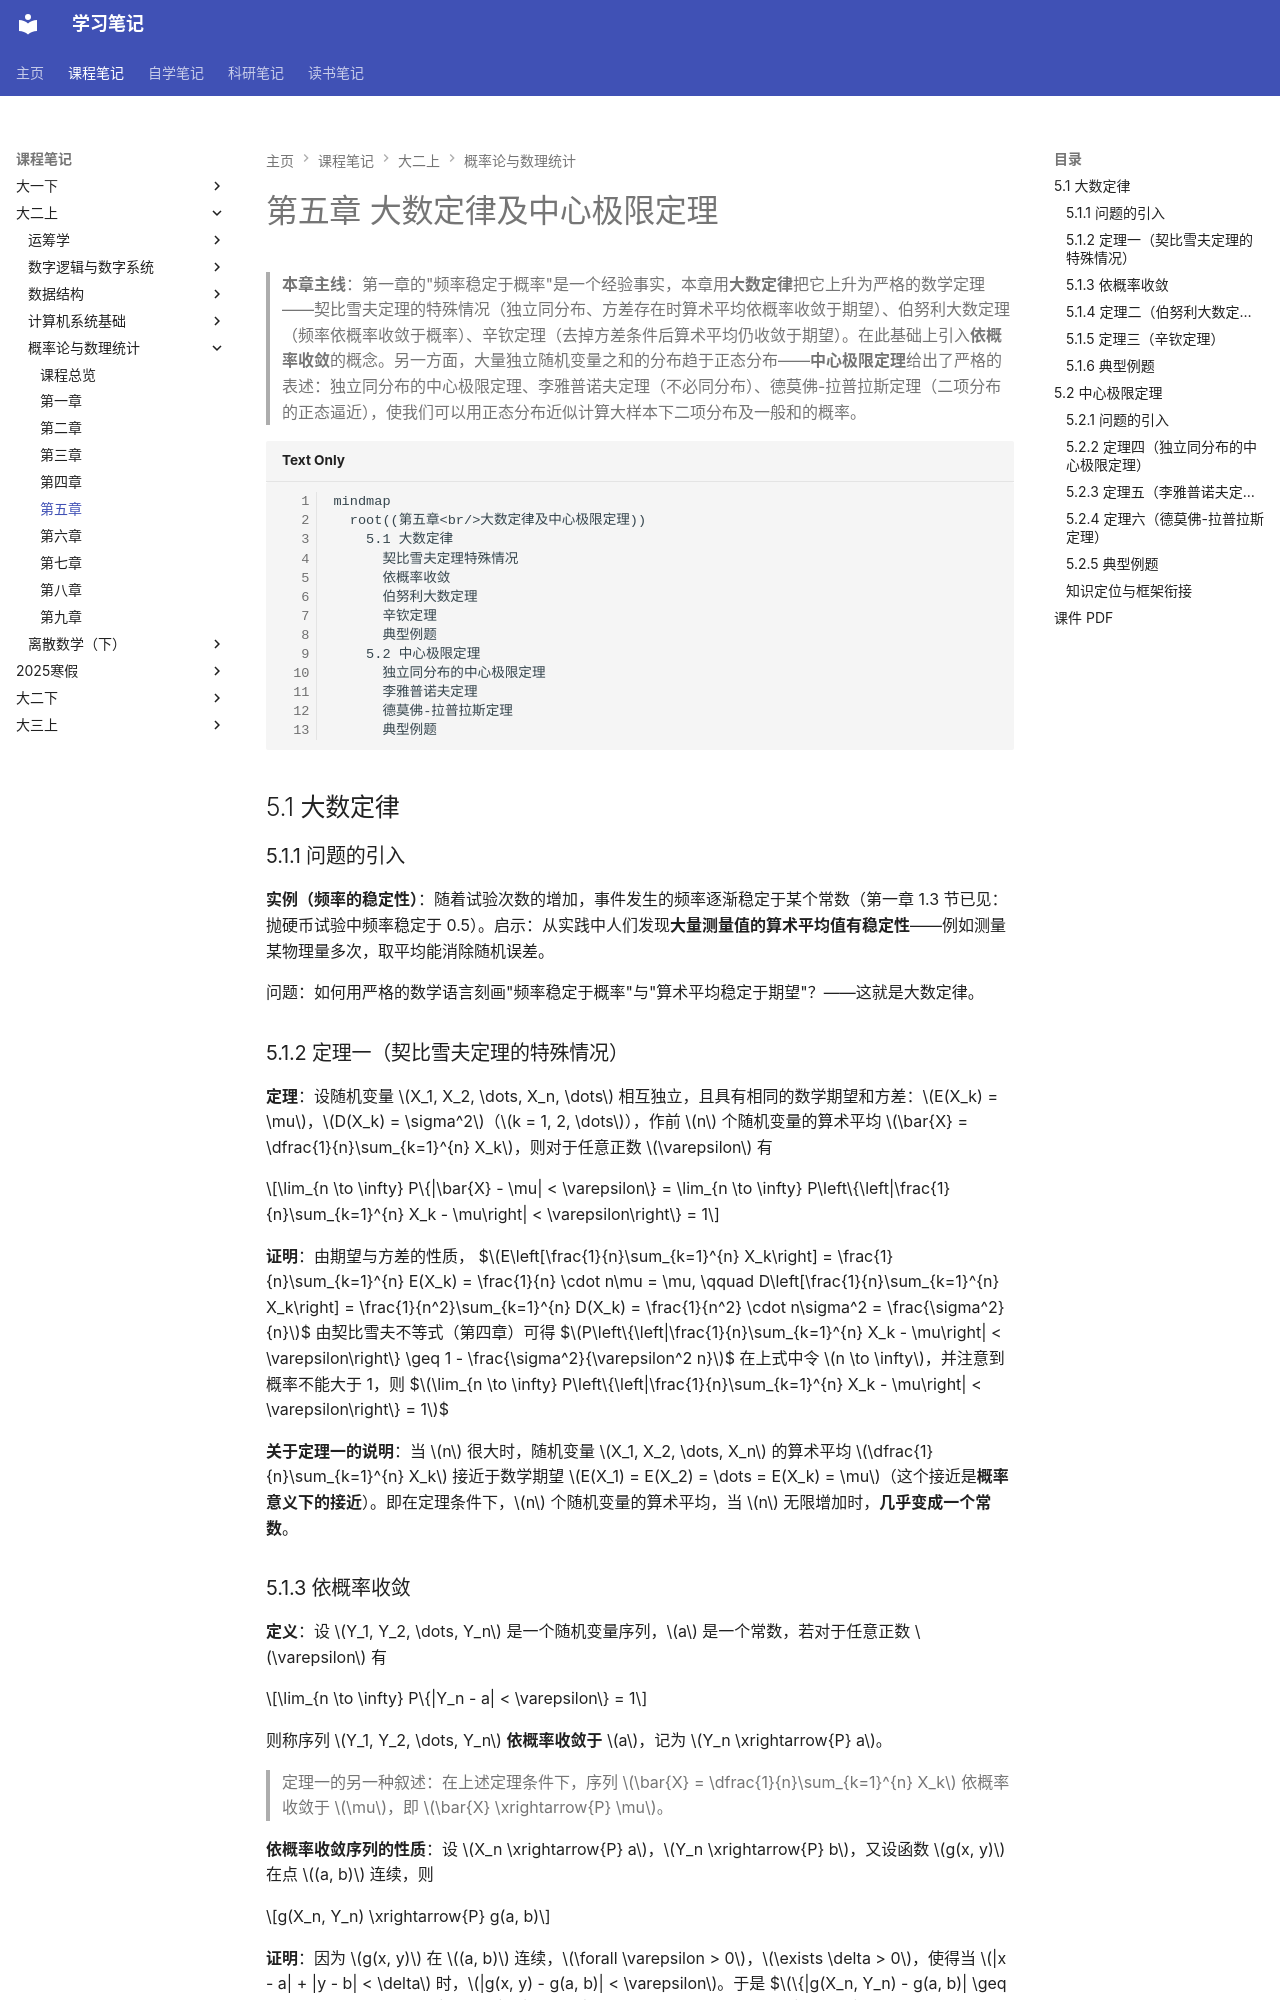

repository: naimore3/CogniShelf · page: 课程笔记/大二上/概率论与数理统计/第五章/第五章/index.html · generator: mkdocs

# 第五章 大数定律及中心极限定理

> **本章主线**：第一章的"频率稳定于概率"是一个经验事实，本章用**大数定律**把它上升为严格的数学定理——契比雪夫定理的特殊情况（独立同分布、方差存在时算术平均依概率收敛于期望）、伯努利大数定理（频率依概率收敛于概率）、辛钦定理（去掉方差条件后算术平均仍收敛于期望）。在此基础上引入**依概率收敛**的概念。另一方面，大量独立随机变量之和的分布趋于正态分布——**中心极限定理**给出了严格的表述：独立同分布的中心极限定理、李雅普诺夫定理（不必同分布）、德莫佛-拉普拉斯定理（二项分布的正态逼近），使我们可以用正态分布近似计算大样本下二项分布及一般和的概率。

```mermaid
mindmap
  root((第五章<br/>大数定律及中心极限定理))
    5.1 大数定律
      契比雪夫定理特殊情况
      依概率收敛
      伯努利大数定理
      辛钦定理
      典型例题
    5.2 中心极限定理
      独立同分布的中心极限定理
      李雅普诺夫定理
      德莫佛-拉普拉斯定理
      典型例题
```

## 5.1 大数定律

### 5.1.1 问题的引入

**实例（频率的稳定性）**：随着试验次数的增加，事件发生的频率逐渐稳定于某个常数（第一章 1.3 节已见：抛硬币试验中频率稳定于 0.5）。启示：从实践中人们发现**大量测量值的算术平均值有稳定性**——例如测量某物理量多次，取平均能消除随机误差。

问题：如何用严格的数学语言刻画"频率稳定于概率"与"算术平均稳定于期望"？——这就是大数定律。

### 5.1.2 定理一（契比雪夫定理的特殊情况）

**定理**：设随机变量 $X_1, X_2, \dots, X_n, \dots$ 相互独立，且具有相同的数学期望和方差：$E(X_k) = \mu$，$D(X_k) = \sigma^2$（$k = 1, 2, \dots$），作前 $n$ 个随机变量的算术平均 $\bar{X} = \dfrac{1}{n}\sum_{k=1}^{n} X_k$，则对于任意正数 $\varepsilon$ 有

$$\lim_{n \to \infty} P\{|\bar{X} - \mu| < \varepsilon\} = \lim_{n \to \infty} P\left\{\left|\frac{1}{n}\sum_{k=1}^{n} X_k - \mu\right| < \varepsilon\right\} = 1$$

**证明**：由期望与方差的性质，
$$E\left[\frac{1}{n}\sum_{k=1}^{n} X_k\right] = \frac{1}{n}\sum_{k=1}^{n} E(X_k) = \frac{1}{n} \cdot n\mu = \mu, \qquad D\left[\frac{1}{n}\sum_{k=1}^{n} X_k\right] = \frac{1}{n^2}\sum_{k=1}^{n} D(X_k) = \frac{1}{n^2} \cdot n\sigma^2 = \frac{\sigma^2}{n}$$
由契比雪夫不等式（第四章）可得
$$P\left\{\left|\frac{1}{n}\sum_{k=1}^{n} X_k - \mu\right| < \varepsilon\right\} \geq 1 - \frac{\sigma^2}{\varepsilon^2 n}$$
在上式中令 $n \to \infty$，并注意到概率不能大于 1，则
$$\lim_{n \to \infty} P\left\{\left|\frac{1}{n}\sum_{k=1}^{n} X_k - \mu\right| < \varepsilon\right\} = 1$$

**关于定理一的说明**：当 $n$ 很大时，随机变量 $X_1, X_2, \dots, X_n$ 的算术平均 $\dfrac{1}{n}\sum_{k=1}^{n} X_k$ 接近于数学期望 $E(X_1) = E(X_2) = \dots = E(X_k) = \mu$（这个接近是**概率意义下的接近**）。即在定理条件下，$n$ 个随机变量的算术平均，当 $n$ 无限增加时，**几乎变成一个常数**。
